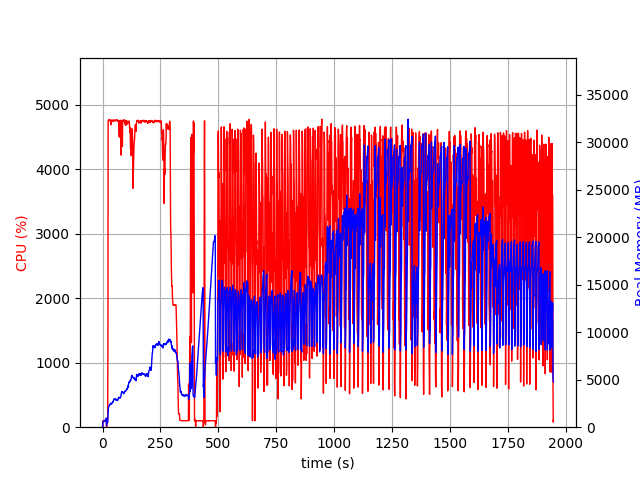

The table this chart was drawn from, first rows:
elapsed_time, nproc, cpu, mem_real, mem_virtual
4.38690185546875e-05, 2, 0.0, 20.57, 3201
1.007, 4, 7.9, 438.7, 4206
2.015, 4, 99.2, 619.7, 4420
3.023, 4, 100.1, 612.9, 4452
4.032, 4, 100.2, 610.4, 4452
5.04, 4, 99.3, 605.6, 4452
6.047, 4, 99.2, 614.3, 4500
7.056, 4, 100.2, 607.3, 4500
8.064, 4, 100.2, 601.3, 4500
9.072, 4, 98.3, 621.2, 4500
10.08, 4, 101.2, 669.1, 4500
11.09, 4, 99.1, 719.1, 4556
12.1, 4, 99.2, 777.1, 4626
13.1, 4, 99.9, 827.1, 4706
14.12, 4, 99.9, 882, 4802
15.13, 4, 98.9, 929.1, 4802
16.14, 4, 101.0, 969.9, 4802
17.15, 2, 0.0, 167.4, 244
18.16, 2, 0.0, 303, 3755
19.17, 2, 99.9, 540.5, 4733
20.18, 2, 99.1, 510.5, 4733
21.19, 2, 100.1, 512.5, 4733
22.2, 2, 101.0, 514.2, 4733
23.21, 2, 1240, 1132, 8635
24.23, 2, 4751, 1661, 9248
25.26, 2, 4759, 2001, 9618
26.28, 2, 4764, 2105, 9745
27.3, 2, 4759, 2198, 9885
28.33, 2, 4762, 2268, 10003
29.35, 2, 4752, 2309, 10099
30.38, 2, 4758, 2288, 10146
31.4, 2, 4756, 2406, 10353
32.43, 2, 4749, 2426, 10501
33.46, 2, 4761, 2448, 10588
34.48, 2, 4755, 2501, 10664
35.51, 2, 4722, 2515, 10693
36.53, 2, 4690, 2465, 10722
37.56, 2, 4750, 2502, 10764
38.58, 2, 4748, 2448, 10790
39.61, 2, 4763, 2458, 10804
40.64, 2, 4752, 2536, 10896
41.66, 2, 4747, 2549, 10994
42.68, 2, 4748, 2545, 11065
43.71, 2, 4757, 2648, 11173
44.73, 2, 4759, 2687, 11203
45.76, 2, 4760, 2656, 11203
46.78, 2, 4736, 2737, 11249
47.81, 2, 4748, 2852, 11427
48.83, 2, 4757, 2945, 11529
49.86, 2, 4756, 2894, 11581
50.88, 2, 4753, 2964, 11611
51.9, 2, 4758, 2959, 11639
52.92, 2, 4750, 2980, 11797
53.95, 2, 4754, 2971, 11827
54.97, 2, 4759, 2917, 11899
55.99, 2, 4756, 2943, 11899
57.02, 2, 4750, 2932, 11985
58.05, 2, 4755, 2852, 12053
59.07, 2, 4752, 2893, 12069
60.09, 2, 4761, 2898, 12105
... 1,857 more rows
